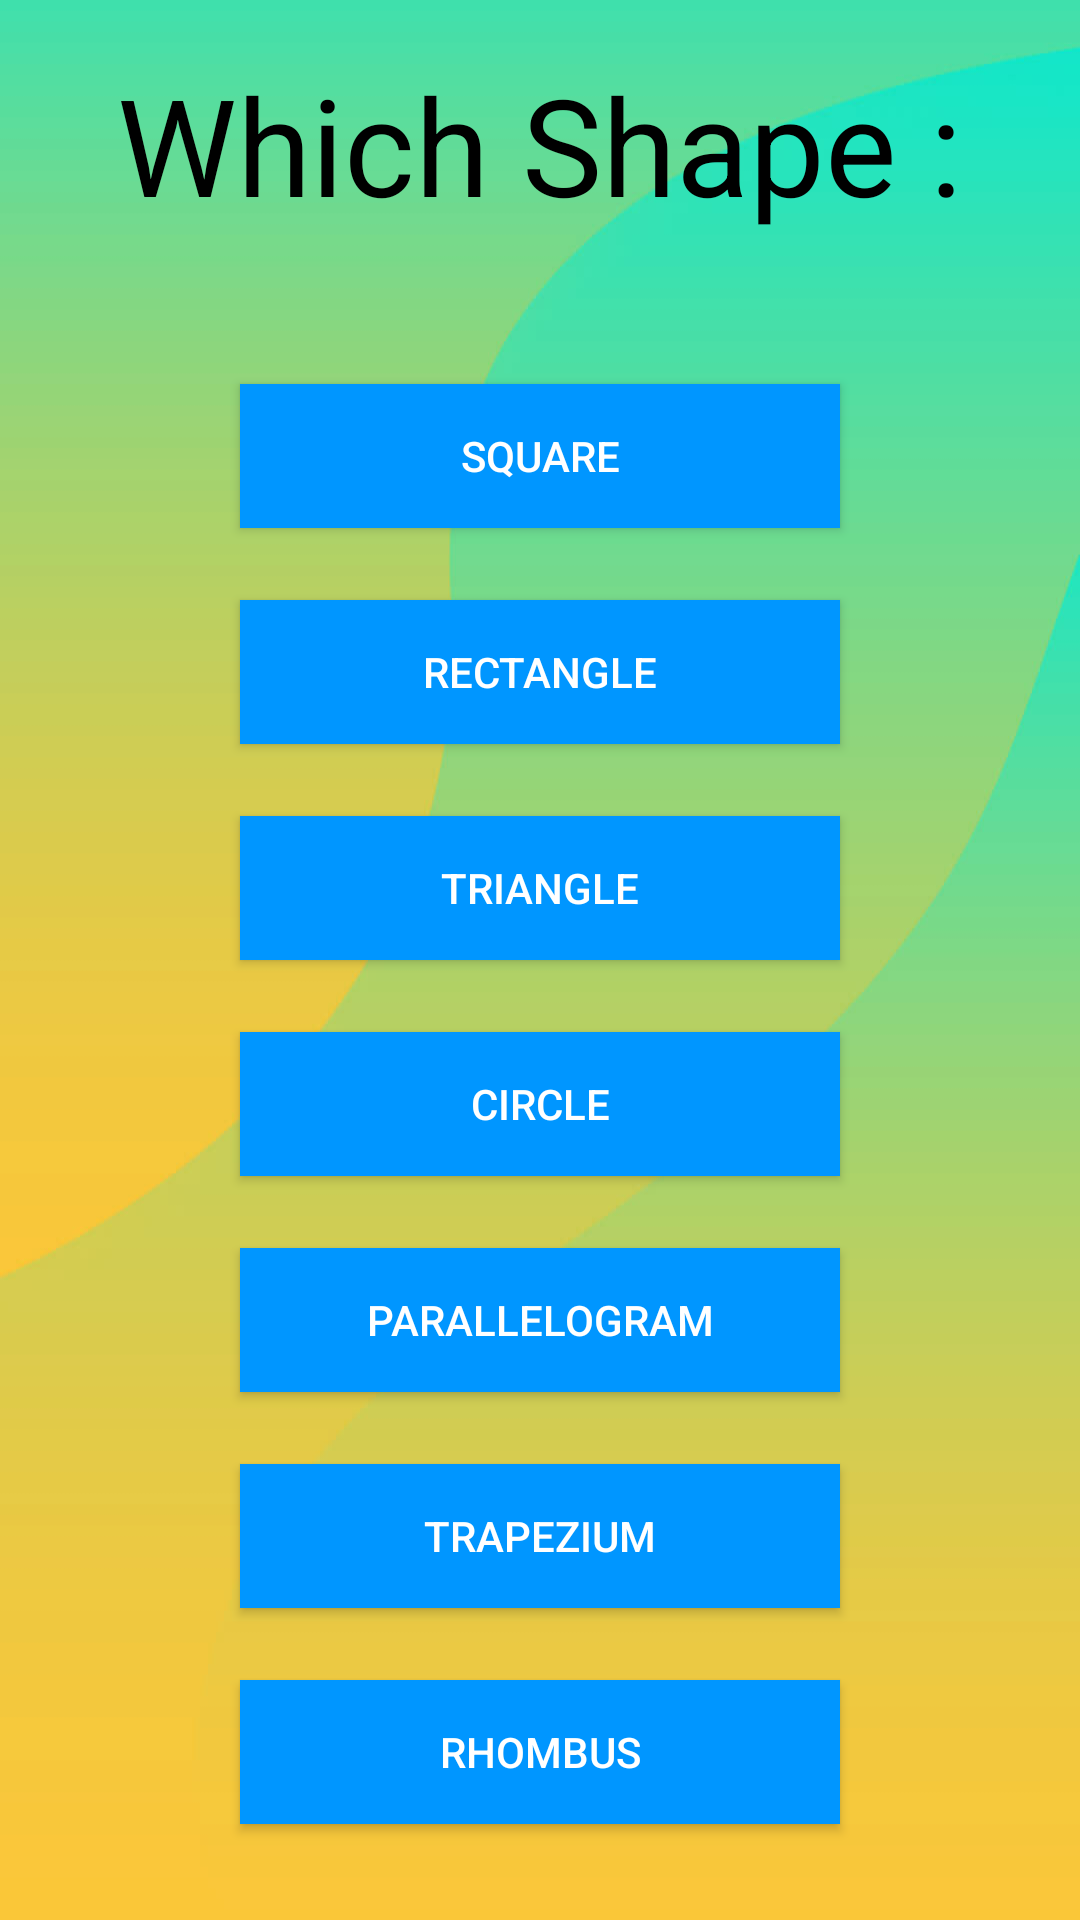

Produce the Android XML layout that renders to this screen, including the resource entries it uses.
<!-- AndroidManifest.xml: activity theme Theme.All_in_one_calc.NoActionBar -->
<!-- res/layout/activity_area.xml -->
<?xml version="1.0" encoding="utf-8"?>
<LinearLayout xmlns:android="http://schemas.android.com/apk/res/android"
    xmlns:app="http://schemas.android.com/apk/res-auto"
    xmlns:tools="http://schemas.android.com/tools"
    android:layout_width="match_parent"
    android:layout_height="match_parent"
    tools:context=".VolumeActivity"
    android:orientation="vertical"
    android:background="@drawable/common_bg">

    <TextView
        android:layout_width="match_parent"
        android:layout_height="wrap_content"
        android:text="@string/which_shape"
        android:textSize="45sp"
        android:textAlignment="center"
        android:textColor="@color/black"
        android:layout_marginTop="@dimen/eighteen_size"/>

    <ImageButton
        android:id="@+id/back_btn"
        android:layout_width="39dp"
        android:layout_height="38dp"
        android:background="@drawable/ic_back_black"
        android:contentDescription="@string/to_go_back" />

    <androidx.appcompat.widget.AppCompatButton
        android:id="@+id/area_sq"
        android:layout_width="200dp"
        android:layout_height="wrap_content"
        android:background="@color/area_shape_btn"
        android:layout_margin="@dimen/eleven_size"
        android:layout_gravity="center_vertical|center_horizontal"
        android:textColor="@color/white"
        android:text="@string/square"/>

    <androidx.appcompat.widget.AppCompatButton
        android:id="@+id/area_rec"
        android:layout_width="200dp"
        android:layout_height="wrap_content"
        android:background="@color/area_shape_btn"
        android:layout_margin="@dimen/eleven_size"
        android:layout_gravity="center_vertical|center_horizontal"
        android:textColor="@color/white"
        android:text="@string/rectangle"/>

    <androidx.appcompat.widget.AppCompatButton
        android:id="@+id/area_triangle"
        android:layout_width="200dp"
        android:layout_height="wrap_content"
        android:background="@color/area_shape_btn"
        android:layout_margin="@dimen/eleven_size"
        android:layout_gravity="center_vertical|center_horizontal"
        android:textColor="@color/white"
        android:text="@string/triangle"/>

    <androidx.appcompat.widget.AppCompatButton
        android:id="@+id/area_circle"
        android:layout_width="200dp"
        android:layout_height="wrap_content"
        android:background="@color/area_shape_btn"
        android:layout_margin="@dimen/eleven_size"
        android:layout_gravity="center_vertical|center_horizontal"
        android:textColor="@color/white"
        android:text="@string/circle"/>

    <androidx.appcompat.widget.AppCompatButton
        android:id="@+id/area_parallelogram"
        android:layout_width="200dp"
        android:layout_height="wrap_content"
        android:background="@color/area_shape_btn"
        android:layout_margin="@dimen/eleven_size"
        android:layout_gravity="center_vertical|center_horizontal"
        android:textColor="@color/white"
        android:text="@string/parallelogram"/>

    <androidx.appcompat.widget.AppCompatButton
        android:id="@+id/area_trapezium"
        android:layout_width="200dp"
        android:layout_height="wrap_content"
        android:background="@color/area_shape_btn"
        android:layout_margin="@dimen/eleven_size"
        android:layout_gravity="center_vertical|center_horizontal"
        android:textColor="@color/white"
        android:text="@string/trapezium"/>

    <androidx.appcompat.widget.AppCompatButton
        android:id="@+id/area_rhombus"
        android:layout_width="200dp"
        android:layout_height="wrap_content"
        android:background="@color/area_shape_btn"
        android:layout_margin="@dimen/eleven_size"
        android:layout_gravity="center_vertical|center_horizontal"
        android:textColor="@color/white"
        android:text="@string/rhombus"/>

</LinearLayout>
<!-- resources referenced by this layout -->
<resources>
  <color name="area_shape_btn">#0096FF</color>
  <color name="black">#FF000000</color>
  <color name="white">#FFFFFFFF</color>
  <dimen name="eighteen_size">18sp</dimen>
  <dimen name="eleven_size">12sp</dimen>
  <!-- drawable common_bg: jpg bitmap (drawable, 25877 bytes) -->
  <string name="circle">Circle</string>
  <string name="parallelogram">Parallelogram</string>
  <string name="rectangle">Rectangle</string>
  <string name="rhombus">Rhombus</string>
  <string name="square">square</string>
  <string name="to_go_back">To go back</string>
  <string name="trapezium">Trapezium</string>
  <string name="triangle">Triangle</string>
  <string name="which_shape">Which Shape :</string>
  <style name="Theme.All_in_one_calc.NoActionBar">
          <item name="windowActionBar">false</item>
          <item name="windowNoTitle">true</item>
      </style>
</resources>
